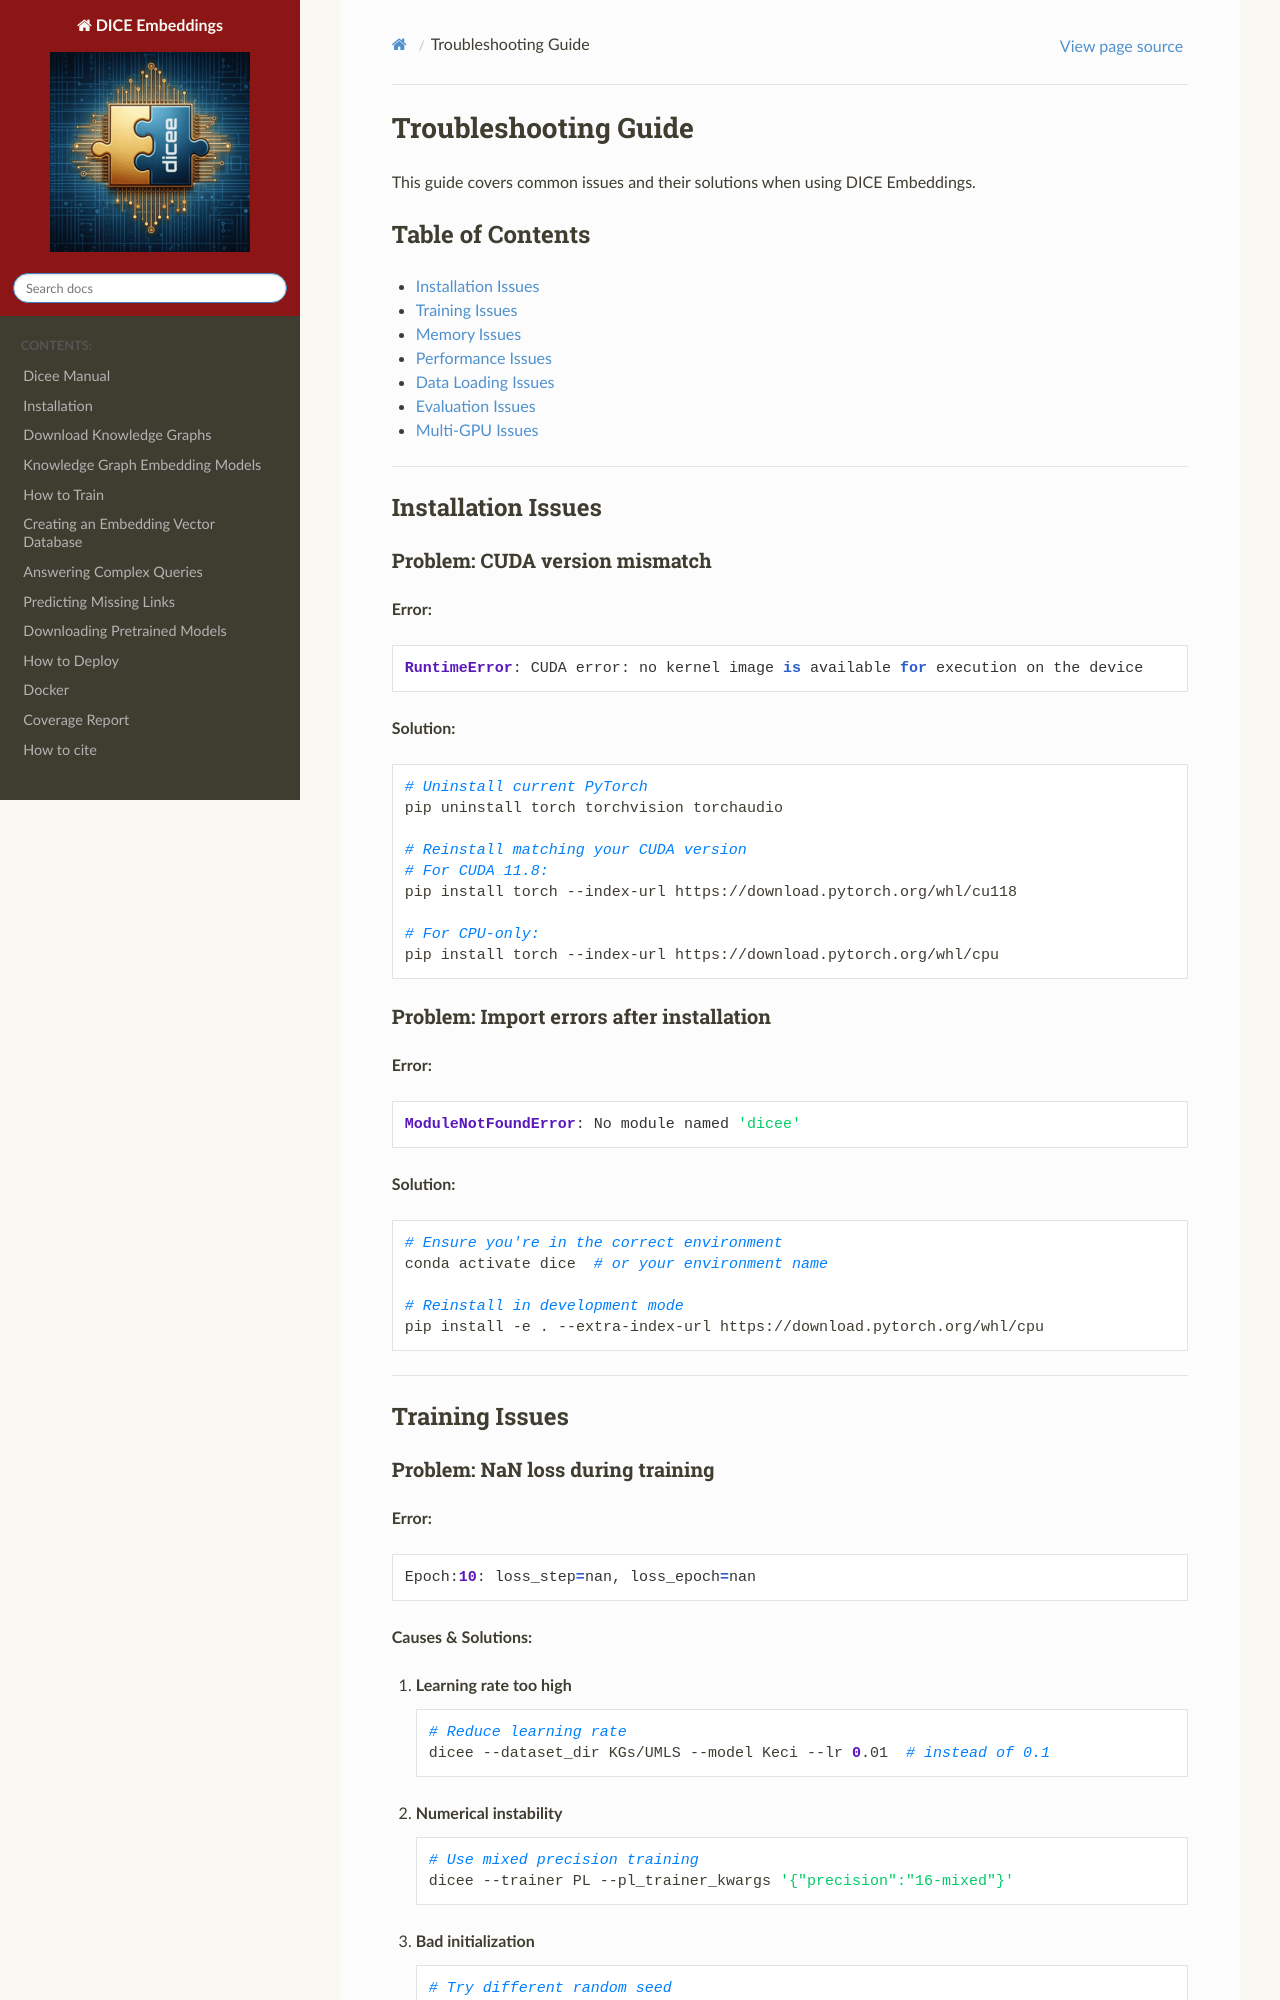

repository: dice-group/dice-embeddings · page: guides/troubleshooting.html · generator: sphinx

# Troubleshooting Guide

This guide covers common issues and their solutions when using DICE Embeddings.

## Table of Contents

- [Installation Issues](#installation-issues)
- [Training Issues](#training-issues)
- [Memory Issues](#memory-issues)
- [Performance Issues](#performance-issues)
- [Data Loading Issues](#data-loading-issues)
- [Evaluation Issues](#evaluation-issues)
- [Multi-GPU Issues](#multi-gpu-issues)

---

## Installation Issues

### Problem: CUDA version mismatch

**Error:**
```
RuntimeError: CUDA error: no kernel image is available for execution on the device
```

**Solution:**
```bash
# Uninstall current PyTorch
pip uninstall torch torchvision torchaudio

# Reinstall matching your CUDA version
# For CUDA 11.8:
pip install torch --index-url https://download.pytorch.org/whl/cu118

# For CPU-only:
pip install torch --index-url https://download.pytorch.org/whl/cpu
```

### Problem: Import errors after installation

**Error:**
```
ModuleNotFoundError: No module named 'dicee'
```

**Solution:**
```bash
# Ensure you're in the correct environment
conda activate dice  # or your environment name

# Reinstall in development mode
pip install -e . --extra-index-url https://download.pytorch.org/whl/cpu
```

---

## Training Issues

### Problem: NaN loss during training

**Error:**
```
Epoch:10: loss_step=nan, loss_epoch=nan
```

**Causes & Solutions:**

1. **Learning rate too high**
   ```bash
   # Reduce learning rate
   dicee --dataset_dir KGs/UMLS --model Keci --lr 0.01  # instead of 0.1
   ```

2. **Numerical instability**
   ```bash
   # Use mixed precision training
   dicee --trainer PL --pl_trainer_kwargs '{"precision":"16-mixed"}'
   ```

3. **Bad initialization**
   ```bash
   # Try different random seed
   dicee --dataset_dir KGs/UMLS --model Keci --random_seed 42
   ```

4. **Gradient explosion**
   ```bash
   # Enable gradient clipping
   dicee --dataset_dir KGs/UMLS --model Keci --gradient_clip_value 1.0
   ```
